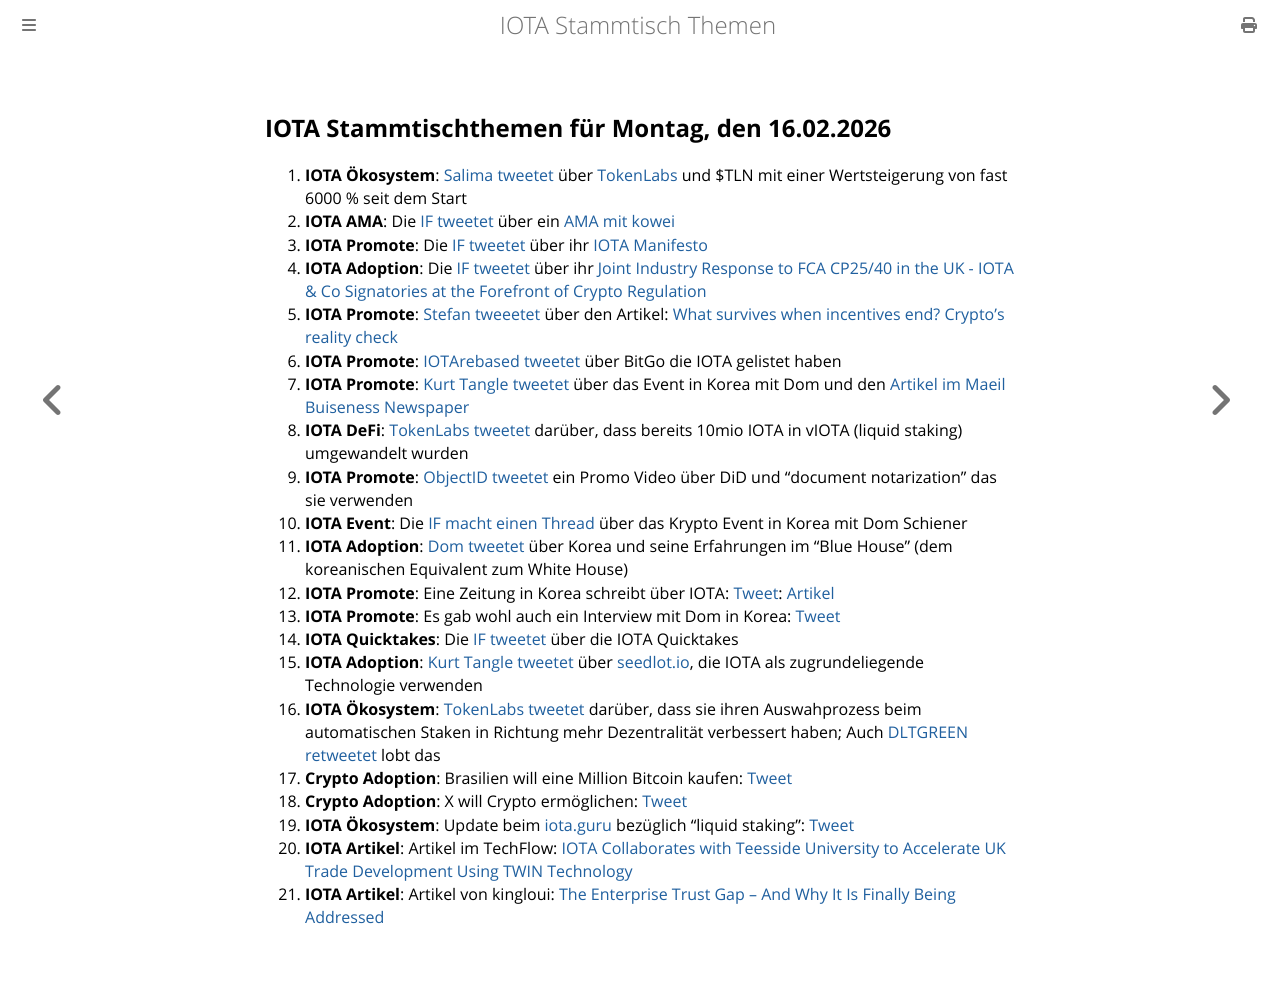

repository: iota-community/community-events · page: stammtisch/2026-02-16/index.html · generator: mdbook

## IOTA Stammtischthemen für Montag, den 16.02.2026

1. **IOTA Ökosystem**: [Salima tweetet](https://x.com/Salimasbegum/status/2020909794693939517?s=20) über [TokenLabs](https://x.com/TokenLabsX) und $TLN mit einer Wertsteigerung von fast 6000 % seit dem Start
2. **IOTA AMA**: Die [IF tweetet](https://x.com/iota/status/2020893719105286525?s=20) über ein [AMA mit kowei](https://x.com/emcd_io/status/2020875377124561032?s=20)
3. **IOTA Promote**: Die [IF tweetet](https://x.com/iota/status/2021539713211920857?s=20) über ihr [IOTA Manifesto](https://blog.iota.org/iota-manifesto/)
4. **IOTA Adoption**: Die [IF tweetet](https://x.com/iota/status/2021977821959135481?s=20) über ihr [Joint Industry Response to FCA CP25/40 in the UK - IOTA & Co Signatories at the Forefront of Crypto Regulation](https://blog.iota.org/response-fca-2540/)
5. **IOTA Promote**: [Stefan tweeetet](https://x.com/iota_penguin/status/2021547917790585155?s=20) über den Artikel: [What survives when incentives end? Crypto’s reality check](https://x.com/iota_penguin/status/2021547917790585155?s=20)
6. **IOTA Promote**: [IOTArebased tweetet](https://x.com/IotaRebased/status/2021544576473764277?s=20) über BitGo die IOTA gelistet haben
7. **IOTA Promote**: [Kurt Tangle tweetet](https://x.com/kurt_tangle/status/2021564766586843339?s=20) über das Event in Korea mit Dom und den [Artikel im Maeil Buiseness Newspaper](https://www.mk.co.kr/en/stock/11960077)
8. **IOTA DeFi**: [TokenLabs tweetet](https://x.com/TokenLabsX/status/2021252250060918922?s=20) darüber, dass bereits 10mio IOTA in vIOTA (liquid staking) umgewandelt wurden
9. **IOTA Promote**: [ObjectID tweetet](https://x.com/ObjectID_io/status/2021222799000363508?s=20) ein Promo Video über DiD und "document notarization" das sie verwenden
10. **IOTA Event**: Die [IF macht einen Thread](https://x.com/iota/status/2023311084967375216?s=20) über das Krypto Event in Korea mit Dom Schiener
11. **IOTA Adoption**: [Dom tweetet](https://x.com/DomSchiener/status/2023342121583800348?s=20) über Korea und seine Erfahrungen im "Blue House" (dem koreanischen Equivalent zum White House)
12. **IOTA Promote**: Eine Zeitung in Korea schreibt über IOTA: [Tweet](https://x.com/kurt_tangle/status/2022977687736783359?s=20): [Artikel](https://www.mk.co.kr/en/stock/11962951)
13. **IOTA Promote**: Es gab wohl auch ein Interview mit Dom in Korea: [Tweet](https://x.com/kurt_tangle/status/2022770183991869621?s=20)
14. **IOTA Quicktakes**: Die [IF tweetet](https://x.com/iota/status/2023350033723056365?s=20) über die IOTA Quicktakes
15. **IOTA Adoption**: [Kurt Tangle tweetet](https://x.com/kurt_tangle/status/2023165899805438025?s=20) über [seedlot.io](https://seedlot.io/), die IOTA als zugrundeliegende Technologie verwenden
16. **IOTA Ökosystem**: [TokenLabs tweetet](https://x.com/TokenLabsX/status/2023020875562328353?s=20) darüber, dass sie ihren Auswahprozess beim automatischen Staken in Richtung mehr Dezentralität verbessert haben; Auch [DLTGREEN retweetet](https://x.com/dlt_green/status/2023021386915267034?s=20) lobt das
17. **Crypto Adoption**: Brasilien will eine Million Bitcoin kaufen: [Tweet](https://x.com/HugotoCrypto/status/2022640723380625683?s=20)
18. **Crypto Adoption**: X will Crypto ermöglichen: [Tweet](https://x.com/Vivek4real_/status/2022602017248841892?s=20)
19. **IOTA Ökosystem**: Update beim [iota.guru](https://mainnet.iota.guru/) bezüglich "liquid staking": [Tweet](https://x.com/iota_guru/status/2022253998166983005?s=20)
20. **IOTA Artikel**: Artikel im TechFlow: [IOTA Collaborates with Teesside University to Accelerate UK Trade Development Using TWIN Technology](https://www.techflowpost.com/en-US/newsletter/113494)
21. **IOTA Artikel**: Artikel von kingloui: [The Enterprise Trust Gap – And Why It Is Finally Being Addressed](https://x.com/louie2thesky/status/2021986353315996047?s=20)
